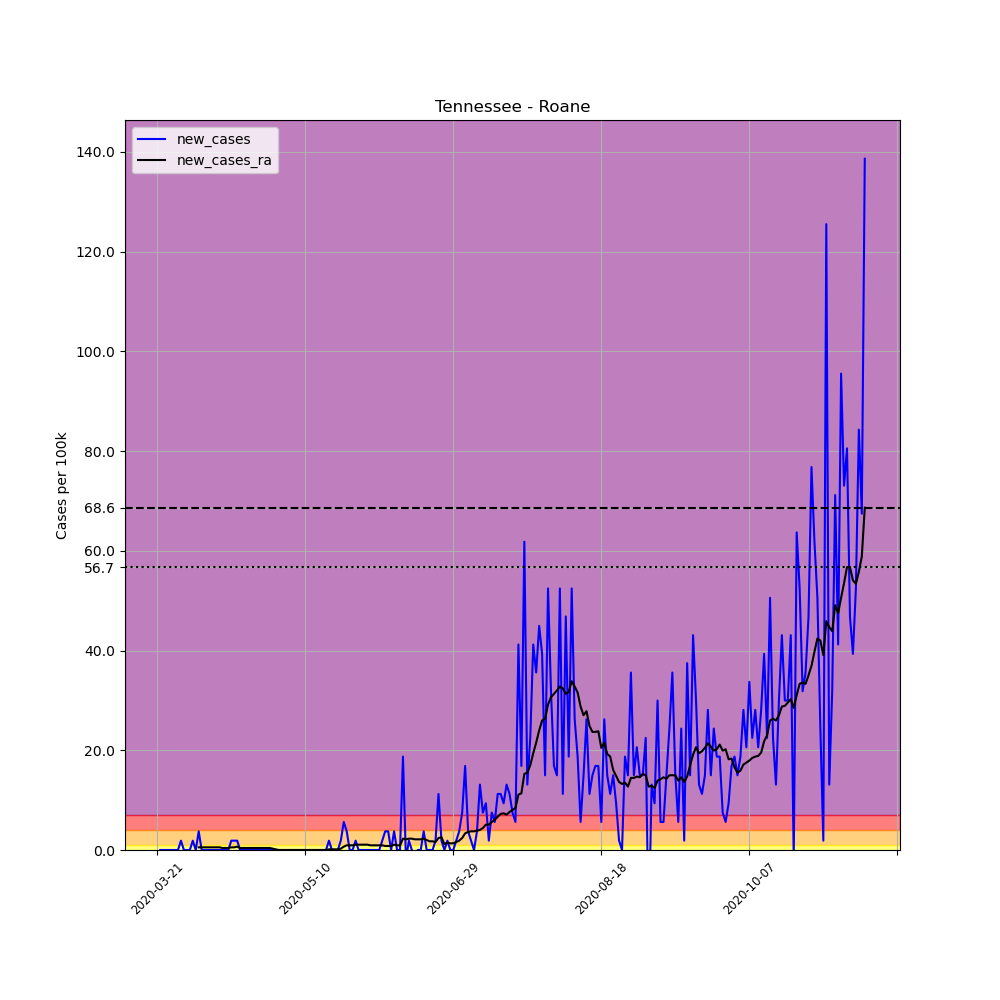

Values plotted in this chart, from the file beside it:
, date, county, state, fips, cases, deaths, COUNTY, STNAME, CTYNAME, POPESTIMATE2019, per_100k, new_cases, new_cases_ra
245260, 2020-03-21, Roane, Tennessee, 47145, 1, 0, 145, Tennessee, Roane, 53382, 1.873, , 
245261, 2020-03-22, Roane, Tennessee, 47145, 1, 0, 145, Tennessee, Roane, 53382, 1.873, 0.0, 
245262, 2020-03-23, Roane, Tennessee, 47145, 1, 0, 145, Tennessee, Roane, 53382, 1.873, 0.0, 
245263, 2020-03-24, Roane, Tennessee, 47145, 1, 0, 145, Tennessee, Roane, 53382, 1.873, 0.0, 
245264, 2020-03-25, Roane, Tennessee, 47145, 1, 0, 145, Tennessee, Roane, 53382, 1.873, 0.0, 
245265, 2020-03-26, Roane, Tennessee, 47145, 1, 0, 145, Tennessee, Roane, 53382, 1.873, 0.0, 
245266, 2020-03-27, Roane, Tennessee, 47145, 1, 0, 145, Tennessee, Roane, 53382, 1.873, 0.0, 
245267, 2020-03-28, Roane, Tennessee, 47145, 1, 0, 145, Tennessee, Roane, 53382, 1.873, 0.0, 
245268, 2020-03-29, Roane, Tennessee, 47145, 2, 0, 145, Tennessee, Roane, 53382, 3.747, 1.873, 
245269, 2020-03-30, Roane, Tennessee, 47145, 2, 0, 145, Tennessee, Roane, 53382, 3.747, 0.0, 
245270, 2020-03-31, Roane, Tennessee, 47145, 2, 0, 145, Tennessee, Roane, 53382, 3.747, 0.0, 
245271, 2020-04-01, Roane, Tennessee, 47145, 2, 0, 145, Tennessee, Roane, 53382, 3.747, 0.0, 
245272, 2020-04-02, Roane, Tennessee, 47145, 3, 0, 145, Tennessee, Roane, 53382, 5.62, 1.873, 
245273, 2020-04-03, Roane, Tennessee, 47145, 3, 0, 145, Tennessee, Roane, 53382, 5.62, 0.0, 
245274, 2020-04-04, Roane, Tennessee, 47145, 5, 0, 145, Tennessee, Roane, 53382, 9.366, 3.747, 0.5352
245275, 2020-04-05, Roane, Tennessee, 47145, 5, 0, 145, Tennessee, Roane, 53382, 9.366, 0.0, 0.5352
245276, 2020-04-06, Roane, Tennessee, 47145, 5, 0, 145, Tennessee, Roane, 53382, 9.366, 0.0, 0.5352
245277, 2020-04-07, Roane, Tennessee, 47145, 5, 0, 145, Tennessee, Roane, 53382, 9.366, 0.0, 0.5352
245278, 2020-04-08, Roane, Tennessee, 47145, 5, 0, 145, Tennessee, Roane, 53382, 9.366, 0.0, 0.5352
245279, 2020-04-09, Roane, Tennessee, 47145, 5, 0, 145, Tennessee, Roane, 53382, 9.366, 0.0, 0.5352
245280, 2020-04-10, Roane, Tennessee, 47145, 5, 0, 145, Tennessee, Roane, 53382, 9.366, 0.0, 0.5352
245281, 2020-04-11, Roane, Tennessee, 47145, 5, 0, 145, Tennessee, Roane, 53382, 9.366, 0.0, 0.5352
245282, 2020-04-12, Roane, Tennessee, 47145, 5, 0, 145, Tennessee, Roane, 53382, 9.366, 0.0, 0.4014
245283, 2020-04-13, Roane, Tennessee, 47145, 5, 0, 145, Tennessee, Roane, 53382, 9.366, 0.0, 0.4014
245284, 2020-04-14, Roane, Tennessee, 47145, 5, 0, 145, Tennessee, Roane, 53382, 9.366, 0.0, 0.4014
245285, 2020-04-15, Roane, Tennessee, 47145, 6, 0, 145, Tennessee, Roane, 53382, 11.24, 1.873, 0.5352
245286, 2020-04-16, Roane, Tennessee, 47145, 7, 0, 145, Tennessee, Roane, 53382, 13.11, 1.873, 0.5352
245287, 2020-04-17, Roane, Tennessee, 47145, 8, 0, 145, Tennessee, Roane, 53382, 14.99, 1.873, 0.669
245288, 2020-04-18, Roane, Tennessee, 47145, 8, 0, 145, Tennessee, Roane, 53382, 14.99, 0.0, 0.4014
245289, 2020-04-19, Roane, Tennessee, 47145, 8, 0, 145, Tennessee, Roane, 53382, 14.99, 0.0, 0.4014
245290, 2020-04-20, Roane, Tennessee, 47145, 8, 0, 145, Tennessee, Roane, 53382, 14.99, 0.0, 0.4014
245291, 2020-04-21, Roane, Tennessee, 47145, 8, 0, 145, Tennessee, Roane, 53382, 14.99, 0.0, 0.4014
245292, 2020-04-22, Roane, Tennessee, 47145, 8, 0, 145, Tennessee, Roane, 53382, 14.99, 0.0, 0.4014
245293, 2020-04-23, Roane, Tennessee, 47145, 8, 0, 145, Tennessee, Roane, 53382, 14.99, 0.0, 0.4014
245294, 2020-04-24, Roane, Tennessee, 47145, 8, 0, 145, Tennessee, Roane, 53382, 14.99, 0.0, 0.4014
245295, 2020-04-25, Roane, Tennessee, 47145, 8, 0, 145, Tennessee, Roane, 53382, 14.99, 0.0, 0.4014
245296, 2020-04-26, Roane, Tennessee, 47145, 8, 0, 145, Tennessee, Roane, 53382, 14.99, 0.0, 0.4014
245297, 2020-04-27, Roane, Tennessee, 47145, 8, 0, 145, Tennessee, Roane, 53382, 14.99, 0.0, 0.4014
245298, 2020-04-28, Roane, Tennessee, 47145, 8, 0, 145, Tennessee, Roane, 53382, 14.99, 0.0, 0.4014
245299, 2020-04-29, Roane, Tennessee, 47145, 8, 0, 145, Tennessee, Roane, 53382, 14.99, 0.0, 0.2676
245300, 2020-04-30, Roane, Tennessee, 47145, 8, 0, 145, Tennessee, Roane, 53382, 14.99, 0.0, 0.1338
245301, 2020-05-01, Roane, Tennessee, 47145, 8, 0, 145, Tennessee, Roane, 53382, 14.99, 0.0, 0.0
245302, 2020-05-02, Roane, Tennessee, 47145, 8, 0, 145, Tennessee, Roane, 53382, 14.99, 0.0, 0.0
245303, 2020-05-03, Roane, Tennessee, 47145, 8, 0, 145, Tennessee, Roane, 53382, 14.99, 0.0, 0.0
245304, 2020-05-04, Roane, Tennessee, 47145, 8, 0, 145, Tennessee, Roane, 53382, 14.99, 0.0, 0.0
245305, 2020-05-05, Roane, Tennessee, 47145, 8, 0, 145, Tennessee, Roane, 53382, 14.99, 0.0, 0.0
245306, 2020-05-06, Roane, Tennessee, 47145, 8, 0, 145, Tennessee, Roane, 53382, 14.99, 0.0, 0.0
245307, 2020-05-07, Roane, Tennessee, 47145, 8, 0, 145, Tennessee, Roane, 53382, 14.99, 0.0, 0.0
245308, 2020-05-08, Roane, Tennessee, 47145, 8, 0, 145, Tennessee, Roane, 53382, 14.99, 0.0, 0.0
245309, 2020-05-09, Roane, Tennessee, 47145, 8, 0, 145, Tennessee, Roane, 53382, 14.99, 0.0, 0.0
245310, 2020-05-10, Roane, Tennessee, 47145, 8, 0, 145, Tennessee, Roane, 53382, 14.99, 0.0, 0.0
245311, 2020-05-11, Roane, Tennessee, 47145, 8, 0, 145, Tennessee, Roane, 53382, 14.99, 0.0, 0.0
245312, 2020-05-12, Roane, Tennessee, 47145, 8, 0, 145, Tennessee, Roane, 53382, 14.99, 0.0, 0.0
245313, 2020-05-13, Roane, Tennessee, 47145, 8, 0, 145, Tennessee, Roane, 53382, 14.99, 0.0, 0.0
245314, 2020-05-14, Roane, Tennessee, 47145, 8, 0, 145, Tennessee, Roane, 53382, 14.99, 0.0, 0.0
245315, 2020-05-15, Roane, Tennessee, 47145, 8, 0, 145, Tennessee, Roane, 53382, 14.99, 0.0, 0.0
245316, 2020-05-16, Roane, Tennessee, 47145, 8, 0, 145, Tennessee, Roane, 53382, 14.99, 0.0, 0.0
245317, 2020-05-17, Roane, Tennessee, 47145, 8, 0, 145, Tennessee, Roane, 53382, 14.99, 0.0, 0.0
245318, 2020-05-18, Roane, Tennessee, 47145, 9, 0, 145, Tennessee, Roane, 53382, 16.86, 1.873, 0.1338
245319, 2020-05-19, Roane, Tennessee, 47145, 9, 0, 145, Tennessee, Roane, 53382, 16.86, 0.0, 0.1338
... 180 more rows
